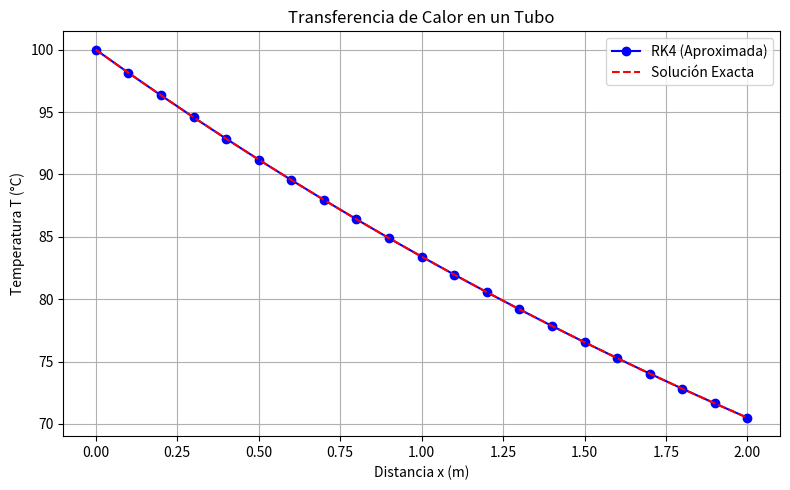

Reproduce this figure in Python.
import numpy as np
import matplotlib.pyplot as plt

# EDO: dT/dx = -0.25 * (T - 25)
def f(x, T):
    return -0.25 * (T - 25)

# Solución exacta
def T_exacta(x):
    return 25 + 75 * np.exp(-0.25 * x)

# Método de Runge-Kutta de cuarto orden
def runge_kutta_4(f, x0, T0, x_end, h):
    x_vals = [x0]
    T_vals = [T0]
    T_exact_vals = [T_exacta(x0)]

    x = x0
    T = T0

    print(f"{'x':>6} {'T_aprox':>15} {'T_exacta':>15}")
    print(f"{x:6.2f} {T:15.6f} {T_exacta(x):15.6f}")

    while x < x_end:
        k1 = f(x, T)
        k2 = f(x + h/2, T + h/2 * k1)
        k3 = f(x + h/2, T + h/2 * k2)
        k4 = f(x + h, T + h * k3)

        T += h * (k1 + 2*k2 + 2*k3 + k4) / 6
        x += h

        x_vals.append(x)
        T_vals.append(T)
        T_exact_vals.append(T_exacta(x))

        print(f"{x:6.2f} {T:15.6f} {T_exacta(x):15.6f}")

    return x_vals, T_vals, T_exact_vals

# Parámetros iniciales
x0 = 0
T0 = 100
x_end = 2
h = 0.1

# Llamada al método de Runge-Kutta
x_vals, T_aprox, T_exact_vals = runge_kutta_4(f, x0, T0, x_end, h)

# Gráfica comparativa
plt.figure(figsize=(8, 5))
plt.plot(x_vals, T_aprox, 'bo-', label='RK4 (Aproximada)')
plt.plot(x_vals, T_exact_vals, 'r--', label='Solución Exacta')
plt.xlabel("Distancia x (m)")
plt.ylabel("Temperatura T (°C)")
plt.title("Transferencia de Calor en un Tubo")
plt.grid(True)
plt.legend()
plt.tight_layout()
plt.savefig("transferencia_calor_tubo.png")
plt.show()